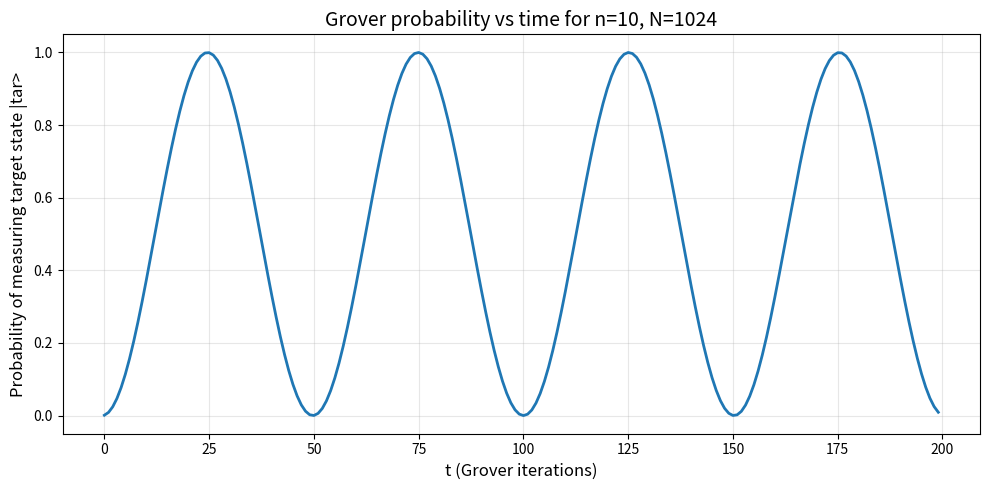

Python code for this plot:
import numpy as np
import matplotlib.pyplot as plt

def grover_matrix(N, target_index):
    s = np.ones(N) / np.sqrt(N)
    projector = 2 * np.outer(s, s)
    I = np.eye(N)
    
    O = np.eye(N)
    O[target_index, target_index] = -1
    
    G = (projector - I) @ O
    return G

def run_grover(n, target_index):
    N = 2**n
    psi = np.ones(N) / np.sqrt(N)
    G = grover_matrix(N, target_index)
    
    T = 200
    probs = np.zeros(T)
    
    for t in range(T):
        probs[t] = np.abs(psi[target_index])**2
        psi = G @ psi
    
    return probs

n = 10
N = 2**n
target_index = N - 1  

probs = run_grover(n, target_index)

peak_t = np.argmax(probs)
peak_prob = probs[peak_t]

print(f"For n = {n}, N = {N}")
print(f"Target state |tar> = |{target_index}> (binary: {bin(target_index)})")
print(f"Peak iteration t* = {peak_t}")
print(f"Peak probability P(t*) = {peak_prob:.6f}")
print(f"Probability of finding |tar> at t* = {peak_prob:.6f}")

plt.figure(figsize=(10,5))
plt.plot(probs, linewidth=2)
plt.xlabel("t (Grover iterations)", fontsize=12)
plt.ylabel("Probability of measuring target state |tar>", fontsize=12)
plt.title(f"Grover probability vs time for n={n}, N={N}", fontsize=14)
plt.grid(True, alpha=0.3)
plt.tight_layout()
plt.savefig('grover_probability.png', dpi=150)
plt.show()
